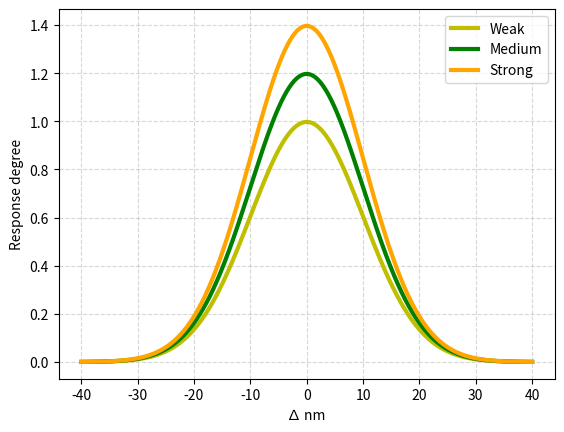

Source code (Python):
import numpy as np
import matplotlib.pyplot as plt
"""
TODO: refactor as curve3
"""


def make_gauss(N, sig, mu):
    return lambda x: N/(sig * (2*np.pi)**.5) * np.e ** (-(x-mu)**2/(2 * sig**2))


def main():
    fig = plt.figure()
    ax = fig.add_subplot(111)
    plt.grid(alpha=0.5, linestyle='--')
    '''
    x is the x axis limits, regarding the color spectrum
    s = Std dev, will be our conditioning coefficient
    n = mean which will be our max value
    i = intesity of conditioning. Will modify our mean
    '''
    x = np.arange(-40, 40, 0.01)
    s = np.array([10, 10, 10])
    m = [0, 0, 0]
    c = ['y', 'g', 'orange']
    i = (2.5, 3.0, 3.5)
    n = s * i

    for n, sig, mu, color in zip(n, s, m, c):
        gauss = make_gauss(n, sig, mu)(x)
        ax.plot(x, gauss, color, linewidth=3)

    plt.legend([f'Weak',
                f'Medium',
                f'Strong'],
                loc='best')

    plt.xlabel("∆ nm")
    plt.ylabel("Response degree")

    plt.show()

if __name__ == '__main__':
   main()
